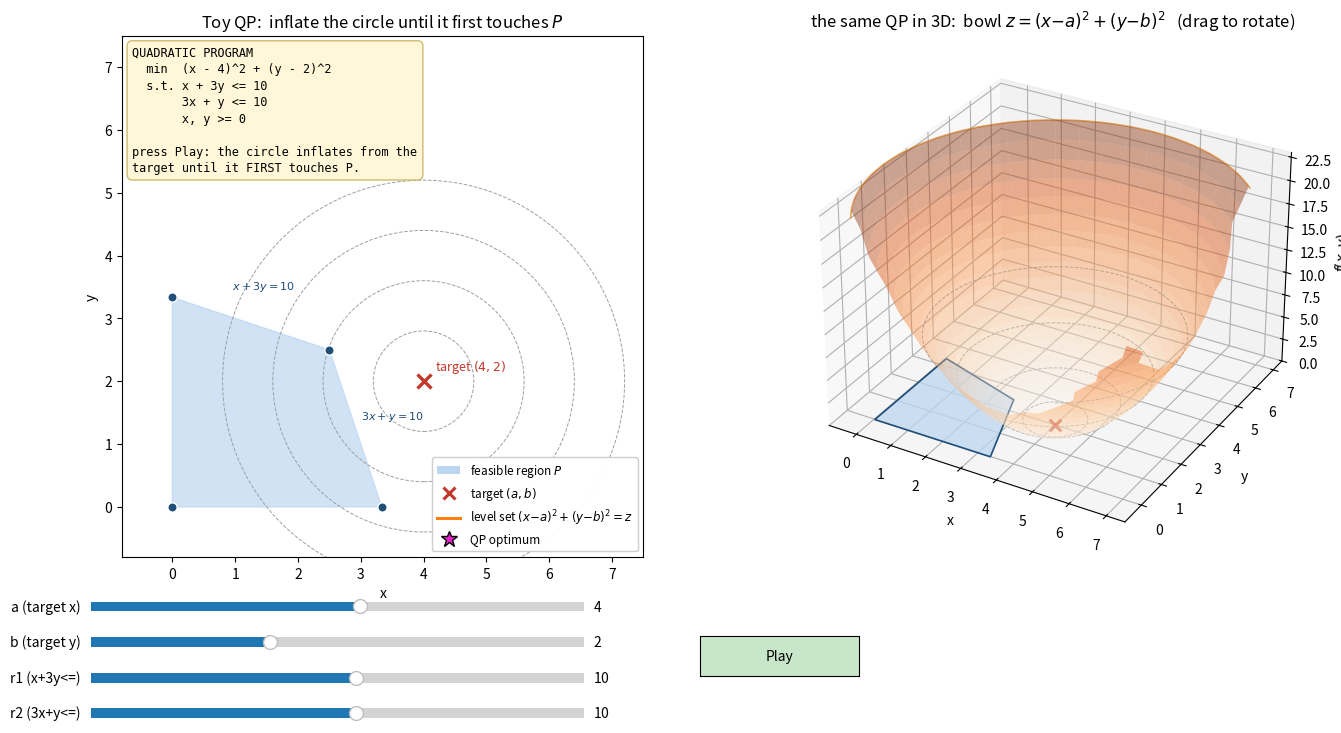

Recreate this plot in Python.
"""
Demo 1d -- Solving a QUADRATIC program graphically (the circle inflates)
========================================================================

    min  (x - a)^2 + (y - b)^2
    s.t. x + 3y <= r1
         3x +  y <= r2
         x, y >= 0

Same feasible polygon as demo1a_lp_graphical.py, but the objective now CURVES:
its level sets are circles around the target (a, b) instead of parallel lines.

  * the feasible region is the SAME polygon P (draw it),
  * the objective is a family of concentric circles (level sets),
  * inflate the circle from the target until it FIRST touches P,
  * the touch point is the optimum -- and it need NOT be a vertex:
    it is interior (target feasible), on an edge (tangent), or at a vertex.

That is the one-rung-up story after the LP demo: keep the polyhedron, curve
the objective, and the "optimum sits at a vertex" fact is gone.

TWO PANELS
----------
Left:  the x-y plane -- polygon, circles, the growing level set.
Right: the same problem in 3D -- the bowl z = (x-a)^2 + (y-b)^2 over the
       plane, the polygon flat on the floor, and the slicing plane z = r^2
       rising with the animation.  The optimum is the SAME magenta point in
       both panels: position on the left, position + objective value on the
       right.  Drag the right panel to rotate.

HOW TO PLAY
-----------
Run it:  python demo1d_qp_graphical.py
A window opens.  Drag the sliders:
  * a, b    -- the target = center of the circles = bottom of the bowl
  * r1, r2  -- the right-hand sides (reshapes the feasible region)
Press Play to inflate the circle from radius 0 until it first touches P; at
the end the optimum gets the magenta star (left) and the magenta dot on the
bowl (right), every vertex is labeled with its objective value, and the
readout names the binding wall.  After one Play the reveal stays on, so
dragging the target slides the optimum around live -- interior, edge, vertex.

No solver is called: for Q = 2I the optimum is the Euclidean projection of
the target onto P, computed exactly with numpy (inside test + per-edge
projection).  Gurobi solves the very same QP in this week's notebook.
"""

import itertools
import numpy as np
import matplotlib.pyplot as plt
import matplotlib.patheffects as pe
from matplotlib.widgets import Slider, Button
from matplotlib.animation import FuncAnimation
from matplotlib.lines import Line2D
from matplotlib.patches import Patch
from mpl_toolkits.mplot3d.art3d import Poly3DCollection

# Fixed plot window (same frame as demo1a_lp_graphical.py so the demos look alike).
AXIS_LO, AXIS_HI = -0.8, 7.5

MAGENTA = "#e520c8"          # the optimum, same color in both panels
TARGET_RED = "#c0392b"       # the target x
ORANGE = "#ff7f0e"           # the moving level set, like demo1a's objective line
RING_R = (0.8, 1.6, 2.4, 3.2)   # the faint always-on family of level circles


def halfplanes(r1, r2):
    """The constraints as (p, q, c) meaning p*x + q*y <= c."""
    return [(1, 3, r1), (3, 1, r2), (-1, 0, 0), (0, -1, 0)]


def feasible_region_polygon(r1, r2):
    """Vertices of the feasible polygon, ordered, via half-plane intersection."""
    A = halfplanes(r1, r2)
    pts = []
    for (a1, b1, c1_), (a2, b2, c2_) in itertools.combinations(A, 2):
        det = a1 * b2 - a2 * b1
        if abs(det) < 1e-12:
            continue
        px = (c1_ * b2 - c2_ * b1) / det
        py = (a1 * c2_ - a2 * c1_) / det
        if all(a * px + b * py <= c + 1e-9 for a, b, c in A):
            pts.append((px, py))
    if not pts:
        return np.empty((0, 2))
    # dedupe: where three walls meet at one point (e.g. r2 = 3*r1) the corner
    # is appended once per line pair -- keep it once
    pts = np.unique(np.round(np.array(pts), 9), axis=0)
    centroid = pts.mean(axis=0)
    order = np.argsort(np.arctan2(pts[:, 1] - centroid[1], pts[:, 0] - centroid[0]))
    return pts[order]


def solve_qp(a, b, r1, r2):
    """Exact QP optimum = Euclidean projection of the target (a, b) onto P.

    Returns (x*, y*, f*, kind) with kind in {"interior", "boundary", "edge",
    "vertex"} -- "boundary" is a FEASIBLE target sitting exactly on a wall,
    where "the circle never grew" is true but "interior" would be a lie.
    """
    A = halfplanes(r1, r2)
    if all(p * a + q * b <= c + 1e-9 for p, q, c in A):
        on_wall = any(abs(p * a + q * b - c) < 1e-7 for p, q, c in A)
        return float(a), float(b), 0.0, "boundary" if on_wall else "interior"
    poly = feasible_region_polygon(r1, r2)
    if not len(poly):
        return 0.0, 0.0, float(a * a + b * b), "vertex"
    t0 = np.array([a, b], dtype=float)
    best = None            # (x, y, f, kind)
    n = len(poly)
    for i in range(n):
        p, q = poly[i], poly[(i + 1) % n]
        d = q - p
        L2 = float(d @ d)
        t = 0.0 if L2 < 1e-12 else float(np.clip((t0 - p) @ d / L2, 0.0, 1.0))
        cand = p + t * d
        f = float((cand[0] - a) ** 2 + (cand[1] - b) ** 2)
        if best is None or f < best[2] - 1e-12:
            kind = "edge" if 1e-7 < t < 1 - 1e-7 else "vertex"
            best = (float(cand[0]), float(cand[1]), f, kind)
    return best


def binding_walls(xs, ys, r1, r2):
    """Names of the constraints tight at (xs, ys)."""
    names = [f"x + 3y <= {r1:g}  (volume)", f"3x + y <= {r2:g}  (weight)",
             "x >= 0", "y >= 0"]
    out = []
    for (p, q, c), name in zip(halfplanes(r1, r2), names):
        if abs(p * xs + q * ys - c) < 1e-6:
            out.append(name)
    return out


# ----------------------------------------------------------------------------
# The interactive figure
# ----------------------------------------------------------------------------

fig = plt.figure(figsize=(14.5, 7.9))
gs = fig.add_gridspec(1, 2, width_ratios=[1.0, 1.0], wspace=0.02)
ax = fig.add_subplot(gs[0])                       # the x-y plane
ax3 = fig.add_subplot(gs[1], projection="3d")     # the bowl over the plane
plt.subplots_adjust(left=0.055, bottom=0.26, right=0.97, top=0.92)

ax_a = plt.axes([0.08, 0.185, 0.34, 0.025])
ax_b = plt.axes([0.08, 0.140, 0.34, 0.025])
ax_r1 = plt.axes([0.08, 0.095, 0.34, 0.025])
ax_r2 = plt.axes([0.08, 0.050, 0.34, 0.025])
ax_play = plt.axes([0.50, 0.11, 0.11, 0.05])
s_a = Slider(ax_a, "a (target x)", -2.0, 9.0, valinit=4.0, valstep=0.25)
s_b = Slider(ax_b, "b (target y)", -2.0, 9.0, valinit=2.0, valstep=0.25)
s_r1 = Slider(ax_r1, "r1 (x+3y<=)", 3.0, 16.0, valinit=10.0, valstep=1.0)
s_r2 = Slider(ax_r2, "r2 (3x+y<=)", 3.0, 16.0, valinit=10.0, valstep=1.0)
btn_play = Button(ax_play, "Play", color="#c8e6c9", hovercolor="#9ccc9c")

FRAMES = 40
state = {"anim": None, "revealed": False, "movers": [], "zcap": 4.0}

LEGEND = [
    Patch(facecolor="#bcd6f0", edgecolor="none", label="feasible region $P$"),
    Line2D([0], [0], marker="x", linestyle="None", markersize=8,
           markeredgewidth=2.2, color=TARGET_RED, label="target $(a, b)$"),
    Line2D([0], [0], color=ORANGE, lw=2.2,
           label="level set $(x{-}a)^2 + (y{-}b)^2 = z$"),
    Line2D([0], [0], marker="*", linestyle="None", markersize=12,
           markerfacecolor=MAGENTA, markeredgecolor="black", label="QP optimum"),
]


def sq_term(var, v):
    """'(x - 4)^2', '(x + 2)^2', or 'x^2' -- no 'x - -2' double negatives."""
    if v == 0:
        return f"{var}^2"
    return f"({var} - {v:g})^2" if v > 0 else f"({var} + {-v:g})^2"


def draw_readout(radius, reveal, sol, banner=None):
    """Monospace readout on the 2D panel: the program + the current numbers."""
    a, b = s_a.val, s_b.val
    r1, r2 = s_r1.val, s_r2.val
    xs, ys, fs, kind = sol
    lines = ["QUADRATIC PROGRAM",
             f"  min  {sq_term('x', a)} + {sq_term('y', b)}",
             f"  s.t. x + 3y <= {r1:g}",
             f"       3x + y <= {r2:g}",
             "       x, y >= 0", ""]
    if reveal:
        lines += [f"optimum  x* = {xs:.3g},  y* = {ys:.3g}",
                  f"value    f* = {fs:.3f}   (radius r* = {np.sqrt(fs):.3f})"]
        if kind == "interior":
            lines += ["", "target is FEASIBLE -> optimum = target,",
                      "INTERIOR of P: the circle never grew.",
                      "an LP can never do this."]
        elif kind == "boundary":
            lines += ["", "target is FEASIBLE -> optimum = target,",
                      "sitting exactly ON the boundary of P;",
                      "tight:"]
            lines += ["  " + w for w in binding_walls(xs, ys, r1, r2)]
        elif kind == "edge":
            wall = binding_walls(xs, ys, r1, r2)
            lines += ["", "tangent to " + (wall[0] if wall else "an edge"),
                      "on an EDGE of P -- NOT a vertex!"]
        else:
            lines += ["", "binding:"]
            lines += ["  " + w for w in binding_walls(xs, ys, r1, r2)]
            lines += ["at a VERTEX -- a corner can still win."]
    elif radius is not None:
        lines += ["inflating the level set...",
                  f"  radius r = {radius:.3f}",
                  f"  value  z = r^2 = {radius**2:.3f}"]
    elif banner is not None:
        lines += [banner]
    else:
        lines += ["press Play: the circle inflates from the",
                  "target until it FIRST touches P."]
    ax.text(0.02, 0.98, "\n".join(lines), transform=ax.transAxes, va="top",
            ha="left", family="monospace", fontsize=8.6, linespacing=1.35,
            bbox=dict(boxstyle="round,pad=0.45", fc="#fff7d6", ec="#c9b96a",
                      alpha=0.95), zorder=10)


def wall_labels(poly, r1, r2):
    """Label the two structural walls just outside their polygon edge."""
    for (p, q, c), txt in (((1, 3, r1), f"$x+3y={r1:g}$"),
                           ((3, 1, r2), f"$3x+y={r2:g}$")):
        on = [v for v in poly if abs(p * v[0] + q * v[1] - c) < 1e-6]
        if len(on) < 2:
            continue
        m = (on[0] + on[1]) / 2.0
        nrm = np.array([p, q], float)
        nrm /= np.hypot(*nrm)
        ax.text(m[0] + 0.62 * nrm[0], m[1] + 0.62 * nrm[1], txt, fontsize=8,
                color="#1f4e79", ha="center", va="center")


def render(radius=None, reveal=False, banner=None):
    """Draw both panels.  radius -> the moving level circle; reveal -> star the
    optimum, label every vertex with its objective value, name the binding wall."""
    a, b = s_a.val, s_b.val
    r1, r2 = s_r1.val, s_r2.val
    sol = solve_qp(a, b, r1, r2)
    xs, ys, fs, kind = sol
    rstar = float(np.sqrt(fs))
    at_target = kind in ("interior", "boundary")   # optimum IS the target
    if reveal and radius is None:
        radius = rstar
    poly = feasible_region_polygon(r1, r2)
    state["movers"] = []          # ax.clear() below kills any animation artist

    # ---------------- left: the x-y plane --------------------------------
    ax.clear()
    if len(poly):
        ax.fill(poly[:, 0], poly[:, 1], color="#bcd6f0", alpha=0.7, zorder=0)
        ax.scatter(poly[:, 0], poly[:, 1], s=45, c="#1f4e79",
                   edgecolors="white", linewidths=1.0, zorder=2)
        wall_labels(poly, r1, r2)

    # faint family of level circles (the QP twin of demo1a's dashed lines)
    for rr in RING_R:
        ax.add_patch(plt.Circle((a, b), rr, fill=False, color="#9aa0a6",
                                lw=0.7, ls="--", zorder=0.5))
    # the moving level set
    if radius is not None and radius > 1e-9:
        ax.add_patch(plt.Circle((a, b), radius, fill=False, color=ORANGE,
                                lw=2.6, zorder=3))
    # the target = circle center = bowl bottom
    ax.plot([a], [b], marker="x", ms=10, mew=2.4, color=TARGET_RED, zorder=4)
    if not (reveal and at_target):              # else the magenta label says it
        ax.annotate(f"target $({a:g}, {b:g})$", xy=(a, b), xytext=(8, 8),
                    textcoords="offset points", fontsize=9, color=TARGET_RED,
                    zorder=4)

    if reveal:
        # label every vertex with its objective value (none beats the star
        # unless the optimum IS a vertex -- then that label gets the gold box)
        if len(poly):
            fv = (poly[:, 0] - a) ** 2 + (poly[:, 1] - b) ** 2
            for (vx, vy), v in zip(poly, fv):
                is_best = kind == "vertex" and abs(v - fs) < 1e-9
                ax.annotate(f"f = {v:.2f}", xy=(vx, vy), xytext=(8, -13),
                            textcoords="offset points", fontsize=8.5,
                            fontweight="bold" if is_best else "normal",
                            color="#1f4e79",
                            bbox=dict(boxstyle="round,pad=0.22",
                                      fc="#ffe9a8" if is_best else "white",
                                      ec="#1f4e79", lw=0.8, alpha=0.95),
                            zorder=6)
        if not at_target:
            ax.plot([a, xs], [b, ys], color="gray", lw=1.0, zorder=3.5)
        ax.scatter([xs], [ys], marker="*", s=420, c=MAGENTA,
                   edgecolors="black", linewidths=1.0, zorder=5)
        opt_txt = (f"$({xs:.3g},\\ {ys:.3g})$ = target"
                   if at_target else f"$({xs:.3g},\\ {ys:.3g})$")
        ax.annotate(opt_txt, xy=(xs, ys), xytext=(10, 10),
                    textcoords="offset points", fontsize=10, fontweight="bold",
                    color=MAGENTA, zorder=6,
                    bbox=dict(boxstyle="round,pad=0.25", fc="white",
                              ec=MAGENTA, lw=0.9, alpha=0.95))

    draw_readout(radius, reveal, sol, banner)
    ax.set_xlim(AXIS_LO, AXIS_HI)
    ax.set_ylim(AXIS_LO, AXIS_HI)
    ax.set_aspect("equal")
    ax.set_xlabel("x")
    ax.set_ylabel("y")
    ax.set_title("Toy QP:  inflate the circle until it first touches $P$")
    ax.legend(handles=LEGEND, loc="lower right", fontsize=8.5, framealpha=0.95)

    # ---------------- right: the bowl in 3D ------------------------------
    elev, azim = ax3.elev, ax3.azim       # keep the user's view angle
    ax3.clear()
    ax3.view_init(elev=elev, azim=azim)

    # cap the bowl so the interesting part (bowl meets polygon) fills the box
    if len(poly):
        fv = (poly[:, 0] - a) ** 2 + (poly[:, 1] - b) ** 2
        zcap = max(4.0, 1.15 * float(fv.max()))
    else:
        zcap = 40.0

    def frame_mask(x, y):
        return ((x < AXIS_LO) | (x > AXIS_HI) | (y < AXIS_LO) | (y > AXIS_HI))

    def ring3d(r, z, **kw):
        """A level circle at height z, clipped to the plot frame (matplotlib
        3D does not clip data to the axes box on its own)."""
        xs_ = a + r * np.cos(th)
        ys_ = b + r * np.sin(th)
        zs_ = np.where(frame_mask(xs_, ys_), np.nan, z)
        ax3.plot(xs_, ys_, zs_, **kw)

    # the bowl, on a POLAR grid around the target: the rim z = zcap is then a
    # clean circle instead of a ragged square-grid cut.  Kept coarse: at
    # alpha 0.42 every quad is depth-sorted per draw, and this redraws on
    # every slider step
    R_, TH_ = np.meshgrid(np.linspace(0.0, np.sqrt(zcap), 26),
                          np.linspace(0.0, 2.0 * np.pi, 49))
    X = a + R_ * np.cos(TH_)
    Y = b + R_ * np.sin(TH_)
    Z = np.where(frame_mask(X, Y), np.nan, R_ ** 2)
    ax3.plot_surface(X, Y, Z, cmap="Oranges", alpha=0.42, linewidth=0,
                     antialiased=True, rcount=49, ccount=26, vmin=0.0,
                     vmax=zcap)
    state["zcap"] = zcap          # for draw_movers' animation fast path
    th = np.linspace(0.0, 2.0 * np.pi, 181)
    ring3d(np.sqrt(zcap), zcap, color="#d97706", lw=1.2, alpha=0.6)

    # the feasible polygon, flat on the floor z = 0
    if len(poly):
        ax3.add_collection3d(Poly3DCollection(
            [[(vx, vy, 0.0) for vx, vy in poly]], facecolor="#bcd6f0",
            edgecolor="#1f4e79", linewidths=1.2, alpha=0.75))

    # faint level rings ON the bowl, matching the left panel's circles
    for rr in RING_R:
        if rr ** 2 <= zcap:
            ring3d(rr, rr ** 2, color="#9aa0a6", lw=0.7, ls="--")

    # the moving level set: the slicing plane z = r^2 and its ring on the bowl
    if radius is not None and radius > 1e-9 and radius ** 2 <= zcap:
        lvl = radius ** 2
        Px, Py = np.meshgrid([AXIS_LO, AXIS_HI], [AXIS_LO, AXIS_HI])
        ax3.plot_surface(Px, Py, np.full_like(Px, lvl, dtype=float),
                         color="#888888", alpha=0.12, shade=False)
        ring3d(radius, lvl, color=ORANGE, lw=2.6)

    # the target: bottom of the bowl, on the floor
    ax3.scatter([a], [b], [0.0], marker="x", s=70, color=TARGET_RED,
                linewidths=2.2, depthshade=False)

    if reveal:
        # SAME magenta point as the left panel: position on the floor, then
        # lifted to the bowl at height f* -- the objective value, made visible
        ax3.scatter([xs], [ys], [0.0], s=60, c=MAGENTA, edgecolors="black",
                    linewidths=0.8, depthshade=False)
        ax3.plot([xs, xs], [ys, ys], [0.0, fs], color=MAGENTA, lw=1.4,
                 ls="--")
        ax3.scatter([xs], [ys], [fs], s=130, c=MAGENTA, edgecolors="black",
                    linewidths=1.0, depthshade=False)
        ax3.text(xs, ys, fs + 0.06 * zcap, f"  f* = {fs:.3f}", color=MAGENTA,
                 fontsize=10, fontweight="bold",
                 path_effects=[pe.withStroke(linewidth=2.5,
                                             foreground="white")])

    ax3.set_xlim(AXIS_LO, AXIS_HI)
    ax3.set_ylim(AXIS_LO, AXIS_HI)
    ax3.set_zlim(0.0, zcap)
    ax3.set_box_aspect((1.0, 1.0, 0.72))
    ax3.set_xlabel("x")
    ax3.set_ylabel("y")
    ax3.set_zlabel("$f(x, y)$")
    ax3.set_title("the same QP in 3D:  bowl $z = (x{-}a)^2 + (y{-}b)^2$"
                  "   (drag to rotate)")

    fig.canvas.draw_idle()


def draw_movers(r):
    """Animation fast path: swap ONLY the moving level-set artists (2D circle,
    3D ring + slicing plane, radius readout) on top of the static scene drawn
    once by render().  A full render of both panels takes seconds-scale per
    frame; this keeps Play at animation speed."""
    a, b = s_a.val, s_b.val
    for art in state["movers"]:
        try:
            art.remove()
        except (ValueError, KeyError, AttributeError):
            pass
    state["movers"] = []
    if r is None or r <= 1e-9:
        return
    arts = state["movers"]
    arts.append(ax.add_patch(plt.Circle((a, b), r, fill=False, color=ORANGE,
                                        lw=2.6, zorder=3)))
    arts.append(ax.text(0.03, 0.64, f"r = {r:.3f}    z = r^2 = {r * r:.3f}",
                        transform=ax.transAxes, va="top", ha="left",
                        family="monospace", fontsize=8.6, color="#b45309"))
    lvl = r * r
    zcap = state["zcap"]
    if lvl <= zcap:
        th_ = np.linspace(0.0, 2.0 * np.pi, 121)
        xs_ = a + r * np.cos(th_)
        ys_ = b + r * np.sin(th_)
        zs_ = np.where((xs_ < AXIS_LO) | (xs_ > AXIS_HI)
                       | (ys_ < AXIS_LO) | (ys_ > AXIS_HI), np.nan, lvl)
        arts.extend(ax3.plot(xs_, ys_, zs_, color=ORANGE, lw=2.6))
        Px, Py = np.meshgrid([AXIS_LO, AXIS_HI], [AXIS_LO, AXIS_HI])
        arts.append(ax3.plot_surface(Px, Py,
                                     np.full_like(Px, lvl, dtype=float),
                                     color="#888888", alpha=0.12, shade=False))


def stop_anim():
    anim = state.get("anim")
    if anim is not None and anim.event_source is not None:
        anim.event_source.stop()
    state["anim"] = None


def redraw(_=None):
    # a slider move cancels a running Play: its radii were computed for the
    # OLD problem, and finishing them would draw a circle that is not tangent
    stop_anim()
    render(radius=None, reveal=state["revealed"])


def play(_):
    stop_anim()
    a, b = s_a.val, s_b.val
    r1, r2 = s_r1.val, s_r2.val
    _, _, fs, _ = solve_qp(a, b, r1, r2)
    rstar = float(np.sqrt(fs))
    if rstar < 1e-9:                       # target feasible: nothing to inflate
        state["revealed"] = True
        render(radius=None, reveal=True)
        return
    render(radius=None, reveal=False,      # static scene, drawn ONCE
           banner="inflating the level set...")
    radii = np.linspace(0.0, rstar, FRAMES)

    def update(k):
        if k == FRAMES - 1:
            draw_movers(None)              # the reveal renders its own circle
            state["revealed"] = True
            render(radius=radii[k], reveal=True)
        else:
            draw_movers(radii[k])

    state["anim"] = FuncAnimation(fig, update, frames=FRAMES, interval=40,
                                  repeat=False)
    fig.canvas.draw_idle()


for s in (s_a, s_b, s_r1, s_r2):
    s.on_changed(redraw)
btn_play.on_clicked(play)

redraw()

if __name__ == "__main__":
    plt.show()
